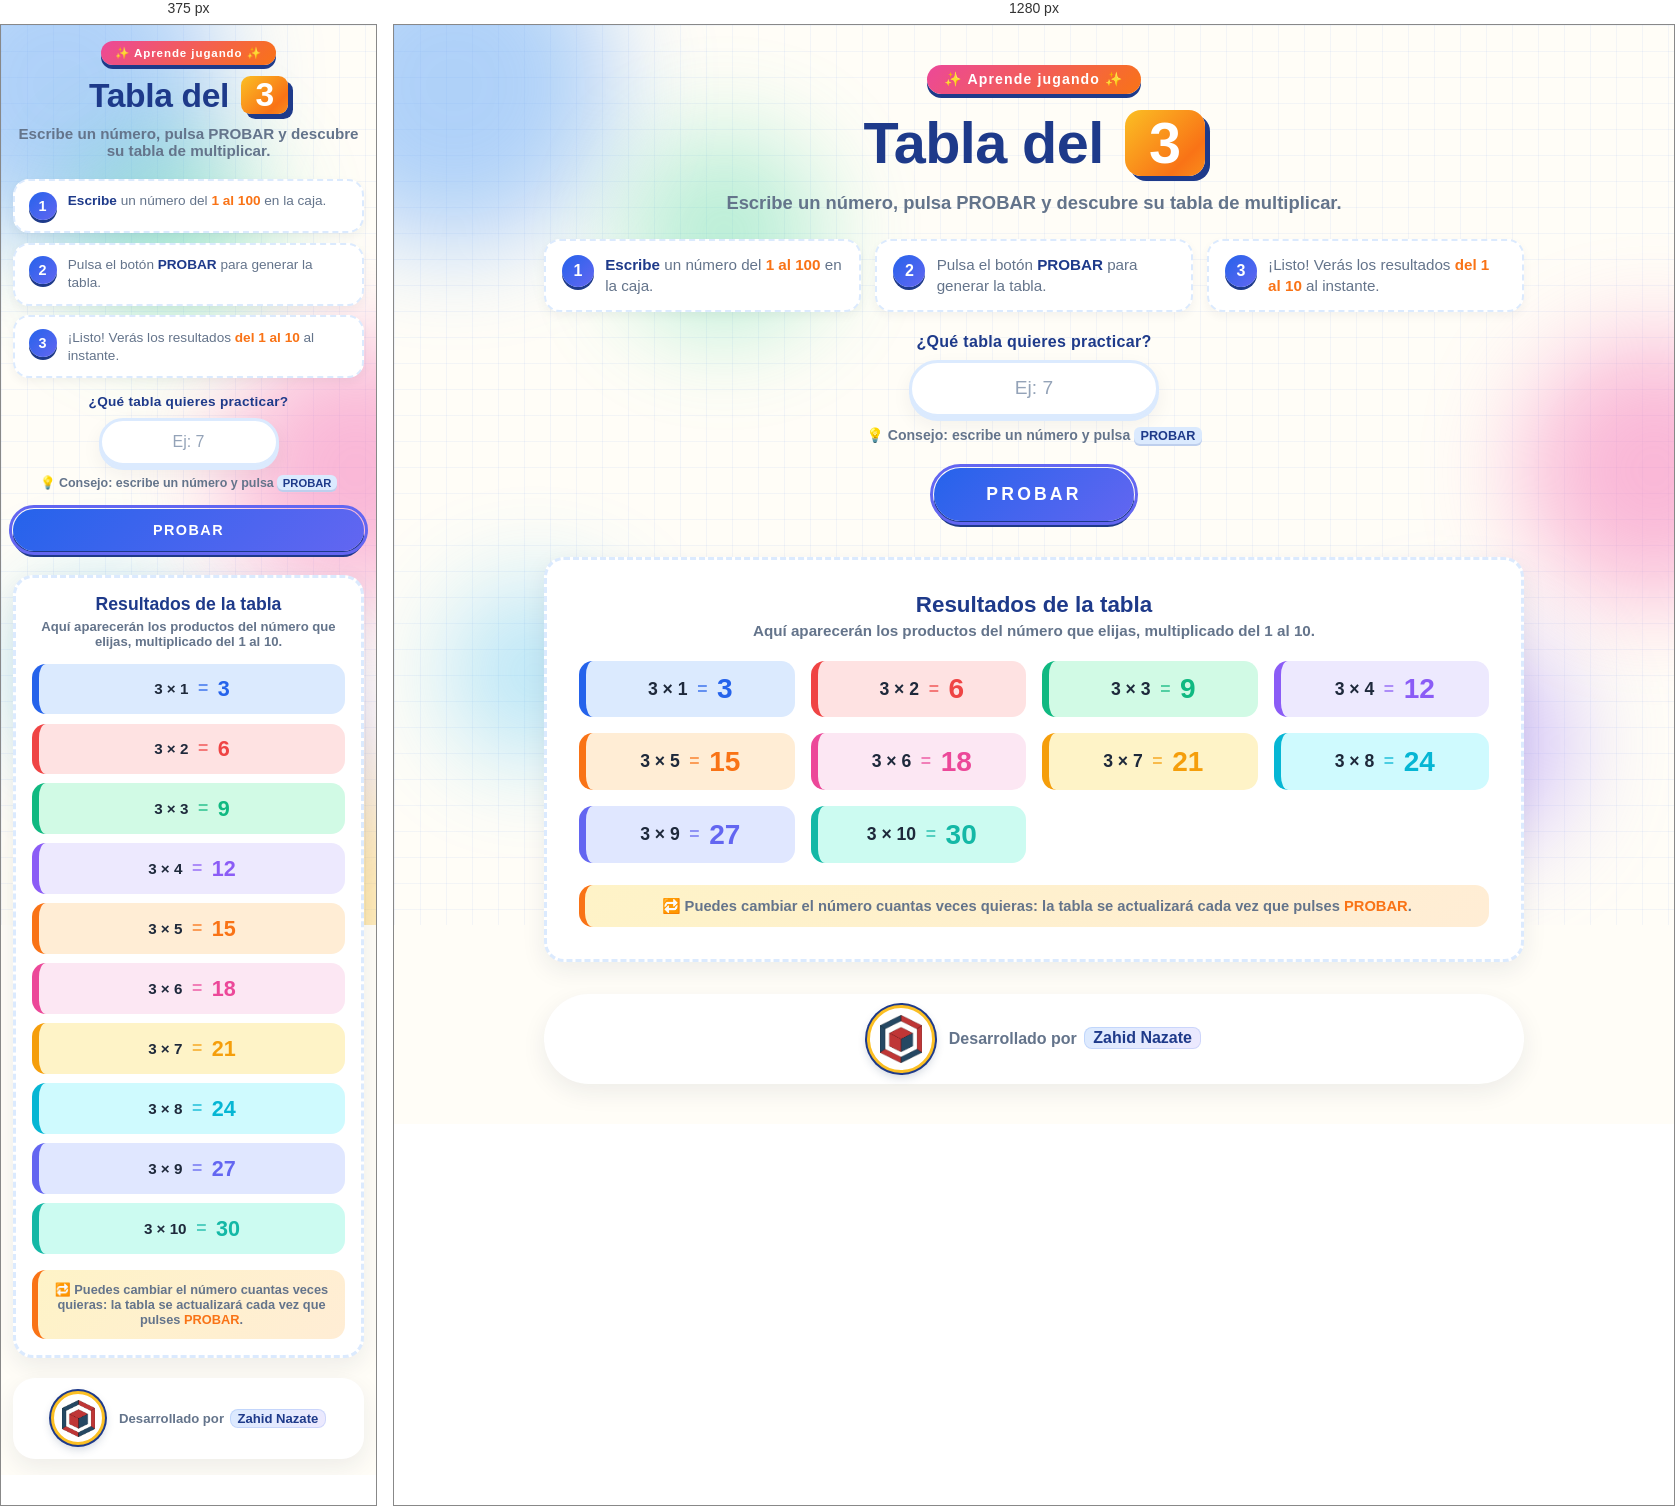
Rendered at 375 px and 1280 px, left to right.

<!-- file: multiplicar.html -->
<!DOCTYPE html>
<html lang="es">
<head>
  <meta charset="UTF-8">
  <meta name="viewport" content="width=device-width, initial-scale=1.0">
  <title>Tablas de multiplicar · Aprende jugando</title>
  <link rel="stylesheet" href="multiplicar.css">
  <script src="multiplicar.js"></script>
</head>
<body>

  <!-- ===== Burbujas decorativas de fondo ===== -->
  <div class="fondo-decor" aria-hidden="true">
    <span class="burbuja b1"></span>
    <span class="burbuja b2"></span>
    <span class="burbuja b3"></span>
    <span class="burbuja b4"></span>
    <span class="burbuja b5"></span>
    <span class="burbuja b6"></span>
  </div>

  <!-- ===== CABECERA ===== -->
  <header class="cabecera">
    <span class="insignia">✨ Aprende jugando ✨</span>

    <h1 class="titulo">
      Tabla del <span class="destacado" id="numeroTitulo">3</span>
    </h1>

    <p class="subtitulo">
      Escribe un número, pulsa <strong>PROBAR</strong> y descubre su tabla de multiplicar.
    </p>

    <!-- ===== Instrucciones paso a paso ===== -->
    <section class="pasos" aria-label="Cómo usar la página">
      <div class="paso">
        <span class="paso-num">1</span>
        <p class="paso-texto">
          <strong>Escribe</strong> un número del <em>1 al 100</em> en la caja.
        </p>
      </div>
      <div class="paso">
        <span class="paso-num">2</span>
        <p class="paso-texto">
          Pulsa el botón <strong>PROBAR</strong> para generar la tabla.
        </p>
      </div>
      <div class="paso">
        <span class="paso-num">3</span>
        <p class="paso-texto">
          ¡Listo! Verás los resultados <em>del 1 al 10</em> al instante.
        </p>
      </div>
    </section>

    <!-- ===== Caja de texto ===== -->
    <div class="grupo-entrada">
      <label for="numeroTabla" class="etiqueta-entrada">
        ¿Qué tabla quieres practicar?
      </label>
      <input
        type="number"
        id="numeroTabla"
        class="campo-numero"
        placeholder="Ej: 7"
        min="1"
        max="99"
        inputmode="numeric"
        aria-describedby="ayuda-numero"
      >
      <p id="ayuda-numero" class="ayuda">
        💡 Consejo: escribe un número y pulsa <kbd>PROBAR</kbd>
      </p>
    </div>

    <button type="button" class="boton-probar" onclick="generarTablas()">
      PROBAR
    </button>
  </header>

  <!-- ===== CONTENIDO ===== -->
  <main class="contenedor">

    <div class="cabecera-tabla">
      <h2 class="titulo-tabla">Resultados de la tabla</h2>
      <p class="ayuda-tabla">
        Aquí aparecerán los productos del número que elijas, multiplicado del 1 al 10.
      </p>
    </div>

    <ul class="tabla" id="txtTabla">
      <li class="fila"><span class="operacion">3 × 1</span><span class="igual">=</span><span class="resultado">3</span></li>
      <li class="fila"><span class="operacion">3 × 2</span><span class="igual">=</span><span class="resultado">6</span></li>
      <li class="fila"><span class="operacion">3 × 3</span><span class="igual">=</span><span class="resultado">9</span></li>
      <li class="fila"><span class="operacion">3 × 4</span><span class="igual">=</span><span class="resultado">12</span></li>
      <li class="fila"><span class="operacion">3 × 5</span><span class="igual">=</span><span class="resultado">15</span></li>
      <li class="fila"><span class="operacion">3 × 6</span><span class="igual">=</span><span class="resultado">18</span></li>
      <li class="fila"><span class="operacion">3 × 7</span><span class="igual">=</span><span class="resultado">21</span></li>
      <li class="fila"><span class="operacion">3 × 8</span><span class="igual">=</span><span class="resultado">24</span></li>
      <li class="fila"><span class="operacion">3 × 9</span><span class="igual">=</span><span class="resultado">27</span></li>
      <li class="fila"><span class="operacion">3 × 10</span><span class="igual">=</span><span class="resultado">30</span></li>
    </ul>

    <p class="nota-tabla">
      🔁 Puedes cambiar el número cuantas veces quieras: la tabla se actualizará cada vez que pulses <strong>PROBAR</strong>.
    </p>
  </main>

  <!-- ===== PIE · Logo del desarrollador + crédito ===== -->
  <footer class="pie">
    <div class="logo-marco">
      <img src="logo_web.png" alt="Logo del desarrollador" class="logo">
    </div>
    <p class="dev-texto">Desarrollado por <strong>Zahid Nazate</strong></p>
  </footer>

</body>
</html>

/* @media block from multiplicar.css */
@media (max-width: 400px) {
  .tabla {
    grid-template-columns: 1fr;
  }

  .boton-probar {
    width: 100%;
    letter-spacing: 0.1em;
  }

  .pie {
    border-radius: 22px;
    padding: 0.85rem 1rem;
  }
}

/* @media block from multiplicar.css */
@media (max-width: 400px) {
  .paso {
    padding: 0.7rem 0.85rem;
  }

  .paso-num {
    width: 28px;
    height: 28px;
    font-size: 0.9rem;
  }
}